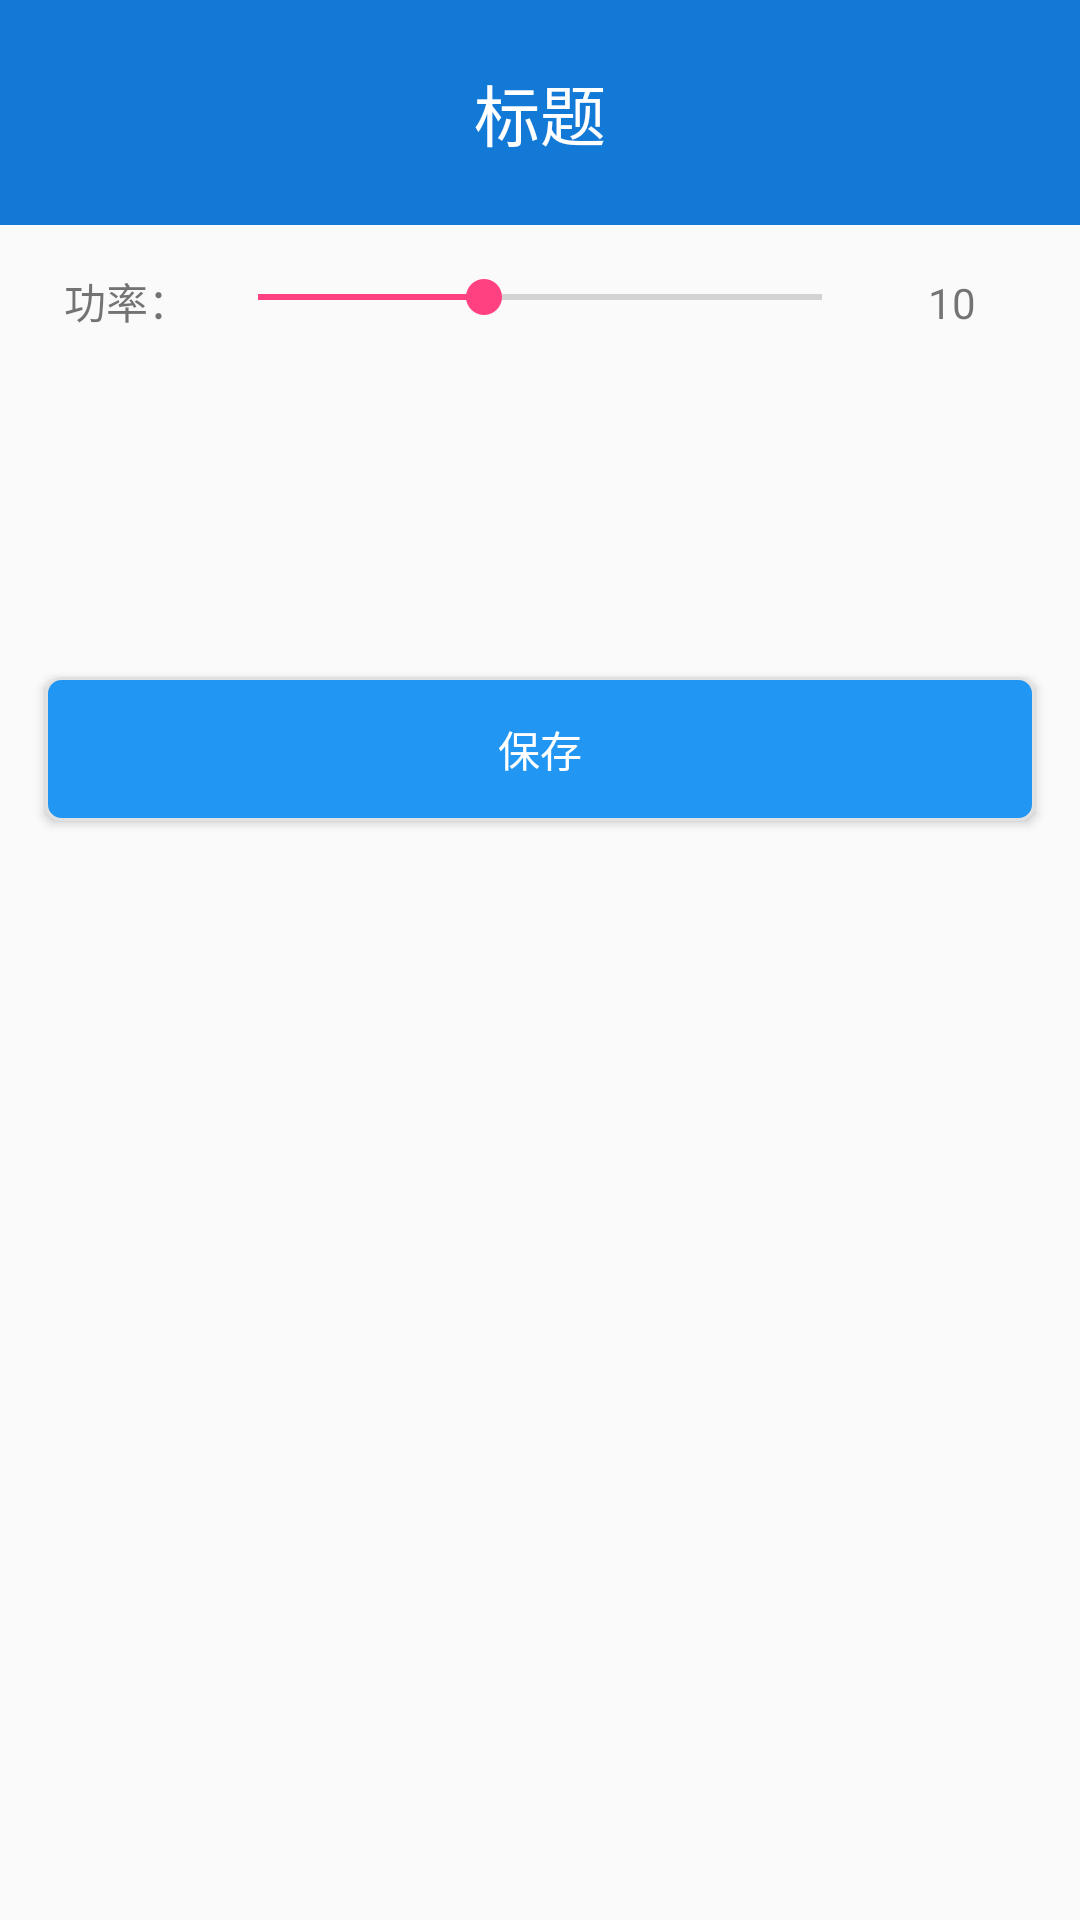

Produce the Android XML layout that renders to this screen, including the resource entries it uses.
<!-- AndroidManifest.xml: activity theme AppTheme -->
<!-- res/layout/activity_power.xml -->
<?xml version="1.0" encoding="utf-8"?>
<LinearLayout xmlns:android="http://schemas.android.com/apk/res/android"
    xmlns:app="http://schemas.android.com/apk/res-auto"
    xmlns:tools="http://schemas.android.com/tools"
    android:layout_width="match_parent"
    android:layout_height="match_parent"
    android:orientation="vertical"
    tools:context=".ui.activity.PowerActivity">

    <android.support.v7.widget.Toolbar
        android:id="@+id/toolbar"
        android:layout_width="match_parent"
        android:layout_height="75dp"
        android:fitsSystemWindows="true"
        android:background="@color/colorPrimary"
        >

        <TextView
            android:id="@+id/title"
            android:layout_width="wrap_content"
            android:layout_height="wrap_content"
            android:layout_gravity="center"
            android:text="标题"
            android:textColor="@color/white"
            android:textSize="22sp" />

    </android.support.v7.widget.Toolbar>

    <LinearLayout
        android:layout_width="match_parent"
        android:layout_height="wrap_content"
        android:padding="5dp"
        android:layout_margin="10dp"
        android:orientation="horizontal">

        <TextView
            android:id="@+id/tv1"
            android:layout_weight="1"
            android:layout_width="0dp"
            android:layout_height="wrap_content"
            android:gravity="center"
            android:text="功率："/>

        <SeekBar
            android:id="@+id/seekBar1"
            android:layout_weight="4"
            android:layout_width="0dp"
            android:layout_height="wrap_content"
            android:max="25"
            android:progress="10" />

        <TextView
            android:id="@+id/tvShow1"
            android:layout_weight="1"
            android:layout_width="0dp"
            android:layout_height="wrap_content"
            android:gravity="center"
            android:text="10"/>

    </LinearLayout>


    <Button
        android:id="@+id/btn_sure"
        android:layout_width="match_parent"
        android:layout_height="wrap_content"
        android:layout_marginTop="100dp"
        android:layout_marginLeft="15dp"
        android:layout_marginRight="15dp"
        android:background="@drawable/btn_select"
        android:textColor="@color/white"
        android:text="@string/save"/>

</LinearLayout>
<!-- resources referenced by this layout -->
<resources>
  <color name="colorPrimary">#1379D6</color>
  <color name="white">#FFFFFF</color>
  <!-- drawable btn_select (drawable) -->
  <?xml version="1.0" encoding="utf-8"?>
  <selector xmlns:android="http://schemas.android.com/apk/res/android">
      <item android:drawable="@drawable/btn_enabled_false" android:state_enabled="false" />
      <item android:drawable="@drawable/btn_enabled_false" android:state_pressed="true"/>
      <item android:drawable="@drawable/btn_enabled" android:state_pressed="false"/>
  </selector>
  <string name="save">保存</string>
  <style name="AppTheme" parent="@style/BaseAppTheme" />
  <!-- drawable btn_enabled_false (drawable) -->
  <?xml version="1.0" encoding="utf-8"?>
  <shape xmlns:android="http://schemas.android.com/apk/res/android"
      android:shape="rectangle">
      <stroke android:color="@color/back_base" android:width="1dp"/>
      <solid android:color="@color/dark_grey"/>
      <corners android:radius="5dp"/>
  
  </shape>
  <!-- drawable btn_enabled (drawable) -->
  <?xml version="1.0" encoding="utf-8"?>
  <shape xmlns:android="http://schemas.android.com/apk/res/android"
      android:shape="rectangle">
      <stroke android:color="@color/back_base" android:width="1dp"/>
      <solid android:color="@color/md_blue_500"/>
      <corners android:radius="5dp"/>
  
  </shape>
  <style name="BaseAppTheme" parent="Theme.AppCompat.Light.NoActionBar">
          
          <item name="colorPrimary">@color/primary</item>
          <item name="colorPrimaryDark">@color/primary_dark</item>
          <item name="colorAccent">#FF4081</item>
      </style>
  <color name="back_base">#e1e1e1</color>
  <color name="dark_grey">#808080</color>
  <color name="md_blue_500">#2196F3</color>
  <color name="primary">#FF03A9F4</color>
  <color name="primary_dark">#FF0288D1</color>
</resources>
